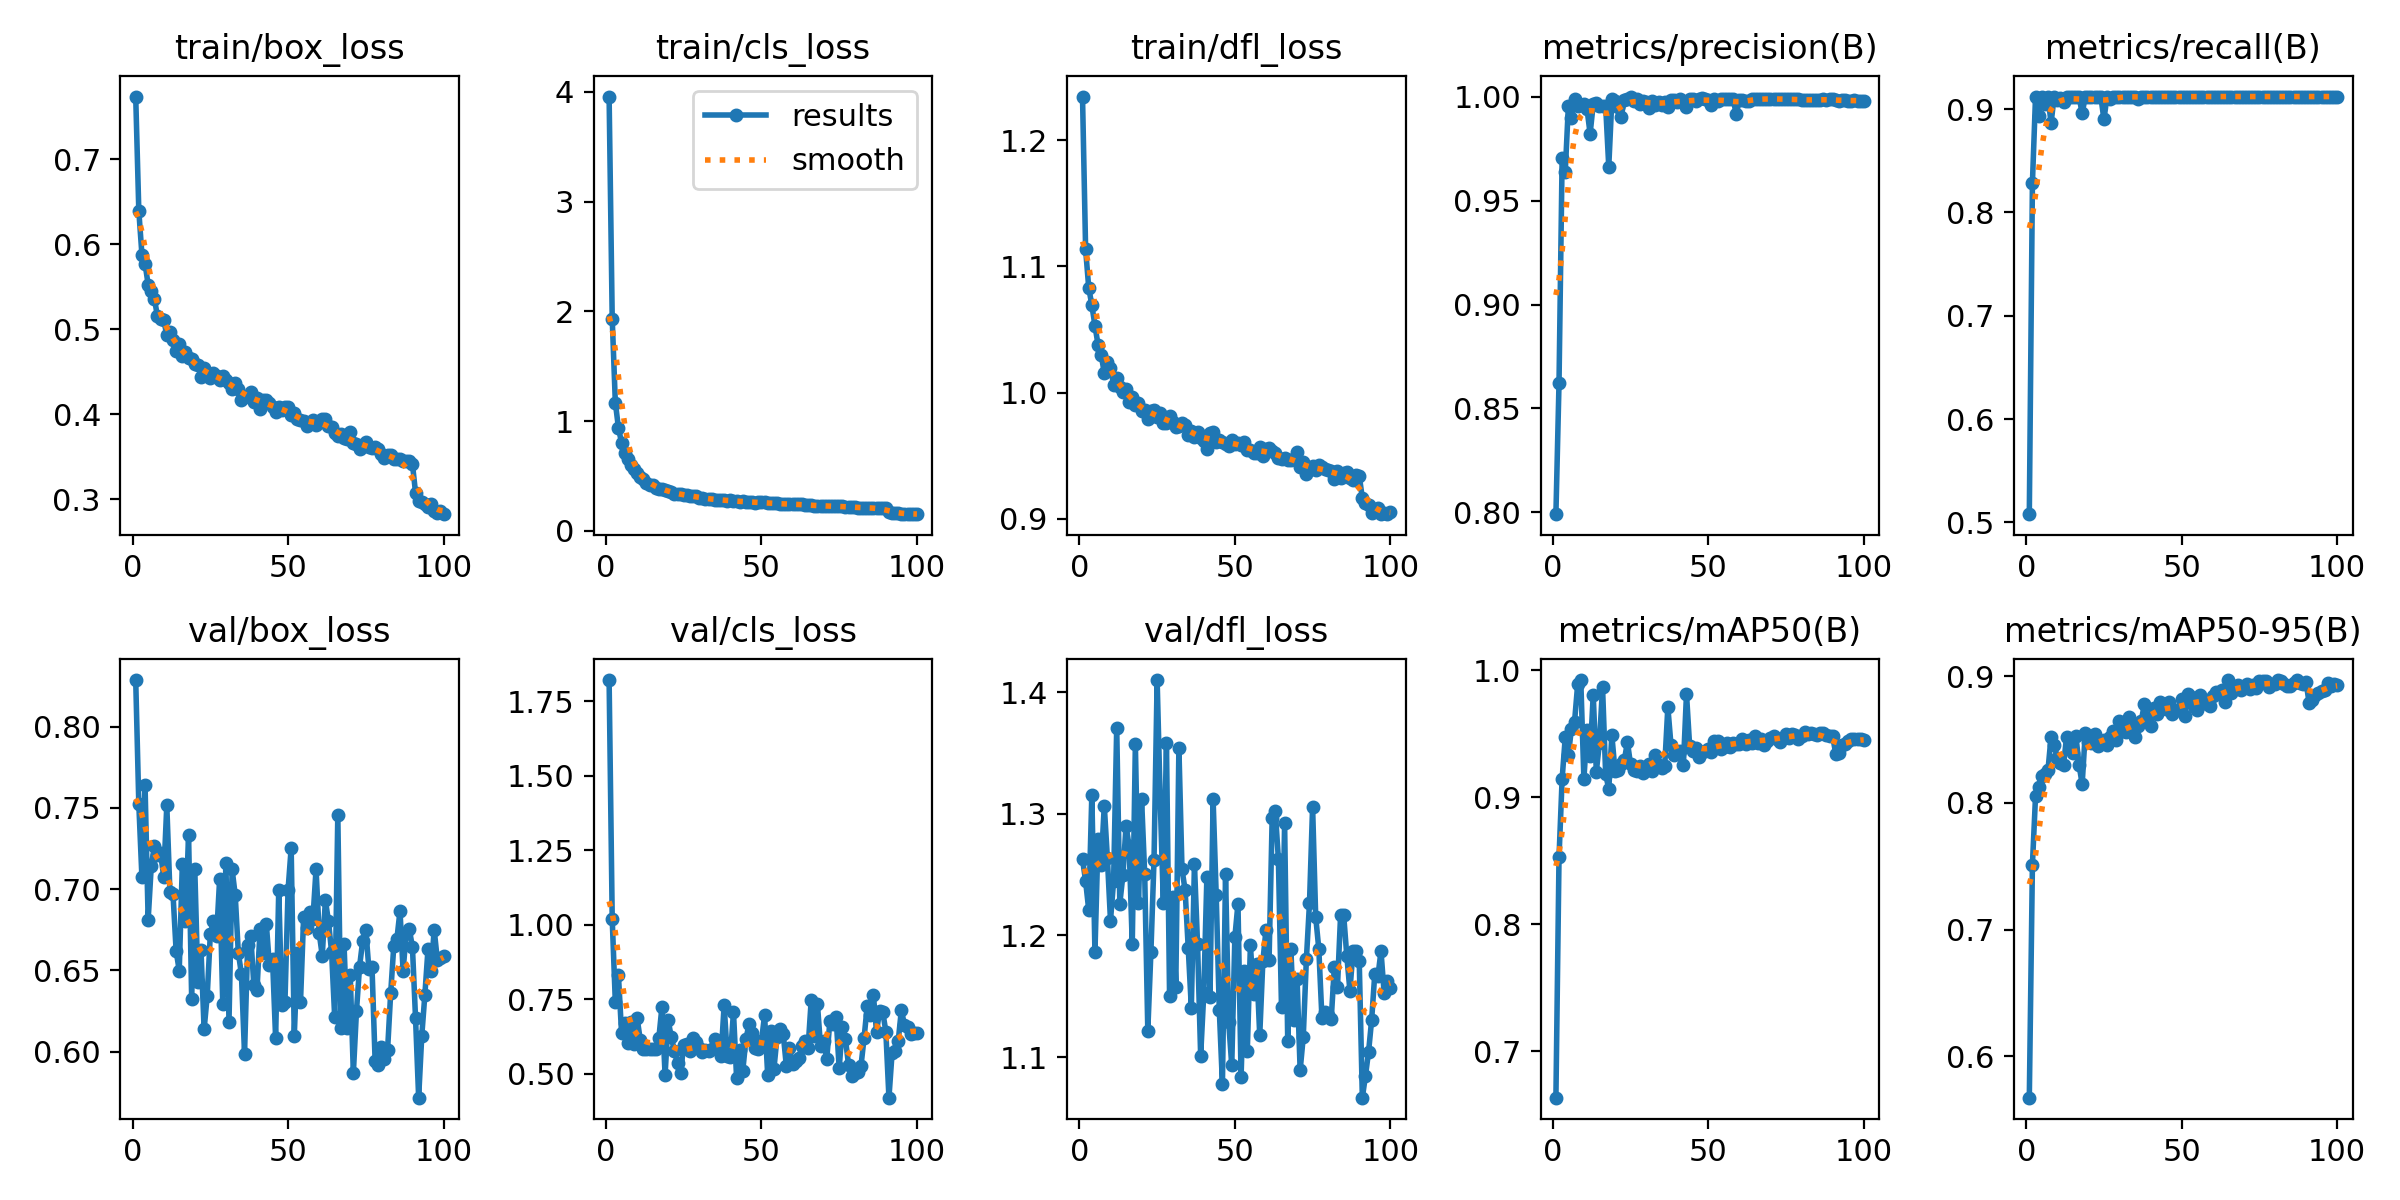

The data file committed next to this chart (first rows):
epoch, time, train/box_loss, train/cls_loss, train/dfl_loss, metrics/precision(B), metrics/recall(B), metrics/mAP50(B), metrics/mAP50-95(B), val/box_loss, val/cls_loss, val/dfl_loss, lr/pg0, lr/pg1, lr/pg2
1, 27.83, 0.7742, 3.958, 1.235, 0.7992, 0.508, 0.6632, 0.5672, 0.8287, 1.821, 1.263, 8.70703e-05, 8.70703e-05, 8.70703e-05
2, 52.47, 0.6393, 1.932, 1.114, 0.8624, 0.8284, 0.8527, 0.7513, 0.7522, 1.019, 1.245, 0.000173, 0.000173, 0.000173
3, 76.64, 0.5879, 1.17, 1.083, 0.9704, 0.9121, 0.9144, 0.8053, 0.7072, 0.7402, 1.221, 0.0002572, 0.0002572, 0.0002572
4, 100.6, 0.5773, 0.9392, 1.069, 0.9637, 0.8933, 0.947, 0.8123, 0.7642, 0.8302, 1.316, 0.0002552, 0.0002552, 0.0002552
5, 124.3, 0.5526, 0.8029, 1.053, 0.9953, 0.9115, 0.9331, 0.8212, 0.6812, 0.6386, 1.186, 0.0002526, 0.0002526, 0.0002526
6, 148.1, 0.5456, 0.7108, 1.038, 0.9895, 0.9054, 0.9539, 0.8232, 0.7142, 0.67, 1.279, 0.00025, 0.00025, 0.00025
7, 171.8, 0.5361, 0.651, 1.03, 0.999, 0.9121, 0.9596, 0.8258, 0.7263, 0.6035, 1.258, 0.0002474, 0.0002474, 0.0002474
8, 195.4, 0.5152, 0.6011, 1.016, 0.9956, 0.8864, 0.9888, 0.8523, 0.7208, 0.6731, 1.307, 0.0002448, 0.0002448, 0.0002448
9, 219.9, 0.5123, 0.5682, 1.024, 0.996, 0.9121, 0.9922, 0.8459, 0.722, 0.6009, 1.263, 0.0002422, 0.0002422, 0.0002422
10, 244.7, 0.5114, 0.5282, 1.02, 0.9965, 0.9091, 0.9142, 0.8353, 0.7077, 0.6881, 1.212, 0.0002396, 0.0002396, 0.0002396
11, 269.5, 0.4929, 0.488, 1.006, 0.994, 0.9106, 0.9526, 0.8319, 0.7516, 0.6152, 1.245, 0.000237, 0.000237, 0.000237
12, 294.2, 0.4962, 0.4717, 1.011, 0.9821, 0.9068, 0.9321, 0.8301, 0.6984, 0.5823, 1.371, 0.0002344, 0.0002344, 0.0002344
13, 318.9, 0.4876, 0.4402, 1.005, 0.9963, 0.9121, 0.9807, 0.8525, 0.6969, 0.5846, 1.226, 0.0002318, 0.0002318, 0.0002318
14, 343.3, 0.4741, 0.4216, 1.001, 0.9971, 0.9121, 0.9201, 0.8465, 0.662, 0.583, 1.25, 0.0002292, 0.0002292, 0.0002292
15, 368, 0.4823, 0.4149, 1.003, 0.9956, 0.9121, 0.9429, 0.8397, 0.65, 0.5846, 1.29, 0.0002265, 0.0002265, 0.0002265
16, 392.8, 0.4682, 0.3948, 0.9927, 0.9955, 0.9121, 0.9864, 0.8526, 0.7155, 0.5846, 1.273, 0.0002239, 0.0002239, 0.0002239
17, 417.4, 0.4736, 0.3851, 0.9963, 0.9955, 0.9121, 0.9181, 0.83, 0.6802, 0.6203, 1.193, 0.0002213, 0.0002213, 0.0002213
18, 441.9, 0.4665, 0.3787, 0.9903, 0.9663, 0.8957, 0.9064, 0.8149, 0.7336, 0.7258, 1.357, 0.0002187, 0.0002187, 0.0002187
19, 466.5, 0.4649, 0.3754, 0.9918, 0.9987, 0.9121, 0.9486, 0.8556, 0.6326, 0.4962, 1.227, 0.0002161, 0.0002161, 0.0002161
20, 491.6, 0.4588, 0.3594, 0.9854, 0.998, 0.9121, 0.9209, 0.848, 0.7124, 0.6799, 1.312, 0.0002135, 0.0002135, 0.0002135
21, 518.4, 0.4583, 0.3504, 0.9864, 0.9949, 0.9121, 0.9213, 0.8477, 0.6432, 0.6225, 1.25, 0.0002109, 0.0002109, 0.0002109
22, 545.8, 0.4434, 0.339, 0.9794, 0.9904, 0.9114, 0.9259, 0.8548, 0.6624, 0.5776, 1.122, 0.0002083, 0.0002083, 0.0002083
23, 571.9, 0.4547, 0.3367, 0.9854, 0.9984, 0.9121, 0.929, 0.8448, 0.6138, 0.5357, 1.187, 0.0002057, 0.0002057, 0.0002057
24, 596.5, 0.4473, 0.3332, 0.9859, 0.9988, 0.9121, 0.9434, 0.8471, 0.6344, 0.5036, 1.262, 0.0002031, 0.0002031, 0.0002031
25, 621.1, 0.4428, 0.3283, 0.9806, 1, 0.89, 0.9259, 0.8497, 0.6723, 0.5984, 1.41, 0.0002005, 0.0002005, 0.0002005
26, 645.6, 0.448, 0.3245, 0.984, 0.998, 0.9121, 0.9212, 0.8455, 0.6801, 0.6018, 1.311, 0.0001979, 0.0001979, 0.0001979
27, 670.4, 0.4452, 0.3176, 0.9763, 0.9987, 0.9099, 0.9205, 0.8518, 0.671, 0.5772, 1.227, 0.0001953, 0.0001953, 0.0001953
28, 695, 0.4399, 0.3151, 0.9756, 0.9965, 0.9121, 0.9247, 0.8573, 0.7064, 0.6196, 1.358, 0.0001927, 0.0001927, 0.0001927
29, 719.7, 0.445, 0.3147, 0.9812, 0.998, 0.9121, 0.9193, 0.8495, 0.6293, 0.6066, 1.15, 0.0001901, 0.0001901, 0.0001901
30, 744.2, 0.4403, 0.3017, 0.9771, 0.9976, 0.9121, 0.9237, 0.8645, 0.7164, 0.5862, 1.231, 0.0001875, 0.0001875, 0.0001875
31, 768.8, 0.437, 0.3019, 0.9726, 0.9947, 0.9121, 0.9264, 0.8566, 0.6182, 0.5724, 1.158, 0.0001849, 0.0001849, 0.0001849
32, 793.5, 0.4296, 0.2944, 0.9736, 0.998, 0.9121, 0.9208, 0.856, 0.7123, 0.5797, 1.354, 0.0001823, 0.0001823, 0.0001823
33, 818.3, 0.4369, 0.292, 0.9756, 0.9961, 0.9121, 0.9331, 0.8678, 0.6966, 0.5769, 1.254, 0.0001797, 0.0001797, 0.0001797
34, 843.2, 0.4299, 0.2912, 0.9747, 0.9976, 0.9121, 0.925, 0.8587, 0.661, 0.5825, 1.237, 0.0001771, 0.0001771, 0.0001771
35, 868.3, 0.4172, 0.2776, 0.9661, 0.9959, 0.9121, 0.9231, 0.8519, 0.6478, 0.6158, 1.19, 0.0001745, 0.0001745, 0.0001745
36, 893.1, 0.4202, 0.283, 0.9698, 0.9974, 0.9096, 0.9248, 0.8604, 0.5987, 0.5871, 1.141, 0.0001719, 0.0001719, 0.0001719
37, 917.9, 0.4216, 0.2848, 0.9651, 0.9949, 0.9121, 0.9709, 0.8647, 0.6655, 0.5587, 1.259, 0.0001693, 0.0001693, 0.0001693
38, 942.6, 0.4262, 0.2797, 0.9685, 0.9983, 0.9121, 0.9414, 0.8781, 0.6713, 0.7309, 1.193, 0.0001667, 0.0001667, 0.0001667
39, 967.7, 0.4138, 0.2768, 0.9642, 0.9981, 0.9121, 0.9335, 0.8673, 0.6408, 0.5593, 1.101, 0.0001641, 0.0001641, 0.0001641
40, 992.5, 0.419, 0.2787, 0.9614, 0.9975, 0.9121, 0.9346, 0.8611, 0.6377, 0.5576, 1.152, 0.0001615, 0.0001615, 0.0001615
41, 1018, 0.4061, 0.2697, 0.9556, 0.9989, 0.9121, 0.9366, 0.8748, 0.6753, 0.7078, 1.248, 0.0001589, 0.0001589, 0.0001589
42, 1043, 0.4162, 0.274, 0.9678, 0.998, 0.9121, 0.9255, 0.8703, 0.6609, 0.4867, 1.149, 0.0001562, 0.0001562, 0.0001562
43, 1068, 0.4171, 0.2621, 0.9691, 0.995, 0.9121, 0.9814, 0.8798, 0.6788, 0.5815, 1.312, 0.0001536, 0.0001536, 0.0001536
44, 1092, 0.4129, 0.2681, 0.9611, 0.9987, 0.9121, 0.9406, 0.8764, 0.6532, 0.5114, 1.233, 0.000151, 0.000151, 0.000151
45, 1117, 0.4085, 0.2668, 0.9622, 0.999, 0.9121, 0.9366, 0.874, 0.6572, 0.6169, 1.139, 0.0001484, 0.0001484, 0.0001484
46, 1142, 0.4027, 0.2661, 0.9611, 0.998, 0.9121, 0.9384, 0.8796, 0.6082, 0.6664, 1.078, 0.0001458, 0.0001458, 0.0001458
47, 1168, 0.4087, 0.2638, 0.9591, 0.9986, 0.9121, 0.9315, 0.8705, 0.6993, 0.6367, 1.25, 0.0001432, 0.0001432, 0.0001432
48, 1193, 0.4043, 0.2565, 0.9581, 0.9991, 0.9121, 0.9358, 0.8732, 0.6289, 0.5867, 1.129, 0.0001406, 0.0001406, 0.0001406
49, 1219, 0.4079, 0.259, 0.9628, 0.9986, 0.9121, 0.9361, 0.8733, 0.6305, 0.5821, 1.093, 0.000138, 0.000138, 0.000138
50, 1245, 0.4079, 0.2589, 0.9589, 0.9985, 0.9121, 0.9378, 0.882, 0.6995, 0.6097, 1.199, 0.0001354, 0.0001354, 0.0001354
51, 1270, 0.3989, 0.2598, 0.9599, 0.9962, 0.9115, 0.9354, 0.8688, 0.7253, 0.6967, 1.226, 0.0001328, 0.0001328, 0.0001328
52, 1295, 0.4013, 0.2526, 0.9583, 0.9989, 0.9121, 0.9441, 0.8861, 0.6096, 0.4968, 1.084, 0.0001302, 0.0001302, 0.0001302
53, 1321, 0.3937, 0.2514, 0.9607, 0.9979, 0.9118, 0.9446, 0.8835, 0.6607, 0.6436, 1.171, 0.0001276, 0.0001276, 0.0001276
54, 1345, 0.3931, 0.2514, 0.9547, 0.9987, 0.9121, 0.9378, 0.877, 0.6305, 0.5156, 1.105, 0.000125, 0.000125, 0.000125
55, 1373, 0.3919, 0.2513, 0.9545, 0.9987, 0.9121, 0.9396, 0.8736, 0.6826, 0.6227, 1.192, 0.0001224, 0.0001224, 0.0001224
56, 1402, 0.3863, 0.245, 0.9524, 0.9988, 0.9121, 0.9425, 0.885, 0.6761, 0.649, 1.152, 0.0001198, 0.0001198, 0.0001198
57, 1429, 0.3896, 0.2457, 0.9522, 0.9989, 0.9121, 0.9396, 0.882, 0.6857, 0.6343, 1.176, 0.0001172, 0.0001172, 0.0001172
58, 1457, 0.3928, 0.2463, 0.9566, 0.9988, 0.9121, 0.9425, 0.8782, 0.6819, 0.5264, 1.118, 0.0001146, 0.0001146, 0.0001146
59, 1484, 0.3875, 0.2417, 0.9496, 0.9916, 0.9121, 0.9421, 0.8767, 0.7123, 0.5882, 1.179, 0.000112, 0.000112, 0.000112
60, 1511, 0.3917, 0.2434, 0.9552, 0.9985, 0.9121, 0.9421, 0.8845, 0.6732, 0.5342, 1.204, 0.0001094, 0.0001094, 0.0001094
... 40 more rows
